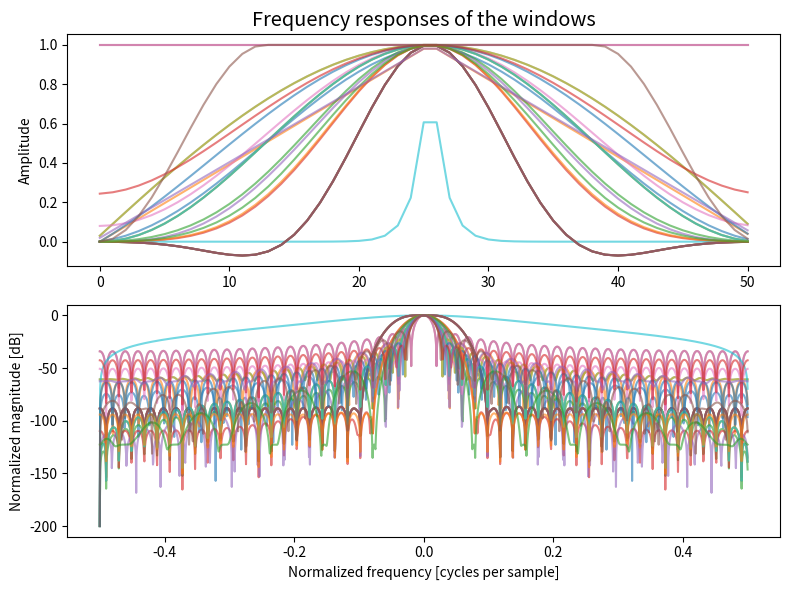

The matplotlib source for this figure:
"""
File: different-across-windows.py
Author: Chuncheng Zhang
Date: 2024-03-04
Copyright & Email: chuncheng.zhang@ia.ac.cn

Purpose:
    Tell the different across different window types, like hann, hamming ...

Functions:
    1. Requirements and constants
    2. Function and class
    3. Play ground
    4. Pending
    5. Pending
"""

# %% ---- 2024-03-04 ------------------------
# Requirements and constants
import numpy as np
from scipy import fft
from scipy import signal
import matplotlib.pyplot as plt


# %% ---- 2024-03-04 ------------------------
# Function and class
def get_window_names():
    names = [
        e for e in dir(signal.windows) if not e.startswith("_") and "windows" not in e
    ]
    return names


def get_window_shape(name: str, Nx: int = 51) -> np.ndarray:
    return signal.windows.get_window(name, Nx)


def compute_fft(x: np.ndarray) -> dict:
    n = x.shape[-1]
    A = fft.fft(x, 2048) / n
    freq = np.linspace(-0.5, 0.5, A.shape[-1])
    response = np.abs(fft.fftshift(A / np.max(np.abs(A))))
    response = 20 * np.log10(np.maximum(response, 1e-10))
    return dict(response=response, freq=freq)


# %% ---- 2024-03-04 ------------------------
# Play ground
names = get_window_names()

fig, axs = plt.subplots(2, 1, figsize=(8, 6))

plt.style.use("ggplot")

array = []
for name in names:
    try:
        window = get_window_shape(name)
        dct = compute_fft(window)
        for j, w in enumerate(window):
            array.append(dict(name=name, amplitude=w, time=j, data_type="temporal"))
        for resp, freq in zip(dct["response"], dct["freq"]):
            array.append(dict(name=name, resp=resp, freq=freq, data_type="spectral"))
    except ValueError:
        pass

    axs[0].plot(window, alpha=0.6, label=name)
    axs[1].plot(dct["freq"], dct["response"], alpha=0.6, label=name)

# axs[1].set_ylim([1e-8, 1])
axs[0].set_title("Frequency responses of the windows")
axs[0].set_ylabel("Amplitude")
axs[1].set_ylabel("Normalized magnitude [dB]")
axs[1].set_xlabel("Normalized frequency [cycles per sample]")

plt.tight_layout()
plt.show()

import pandas as pd

df = pd.DataFrame(array)
df.to_json("frequency-responses-of-the-windows.json")
fig.savefig("frequency-responses-of-the-windows.jpg")

# %% ---- 2024-03-04 ------------------------
# Pending


# %% ---- 2024-03-04 ------------------------
# Pending
